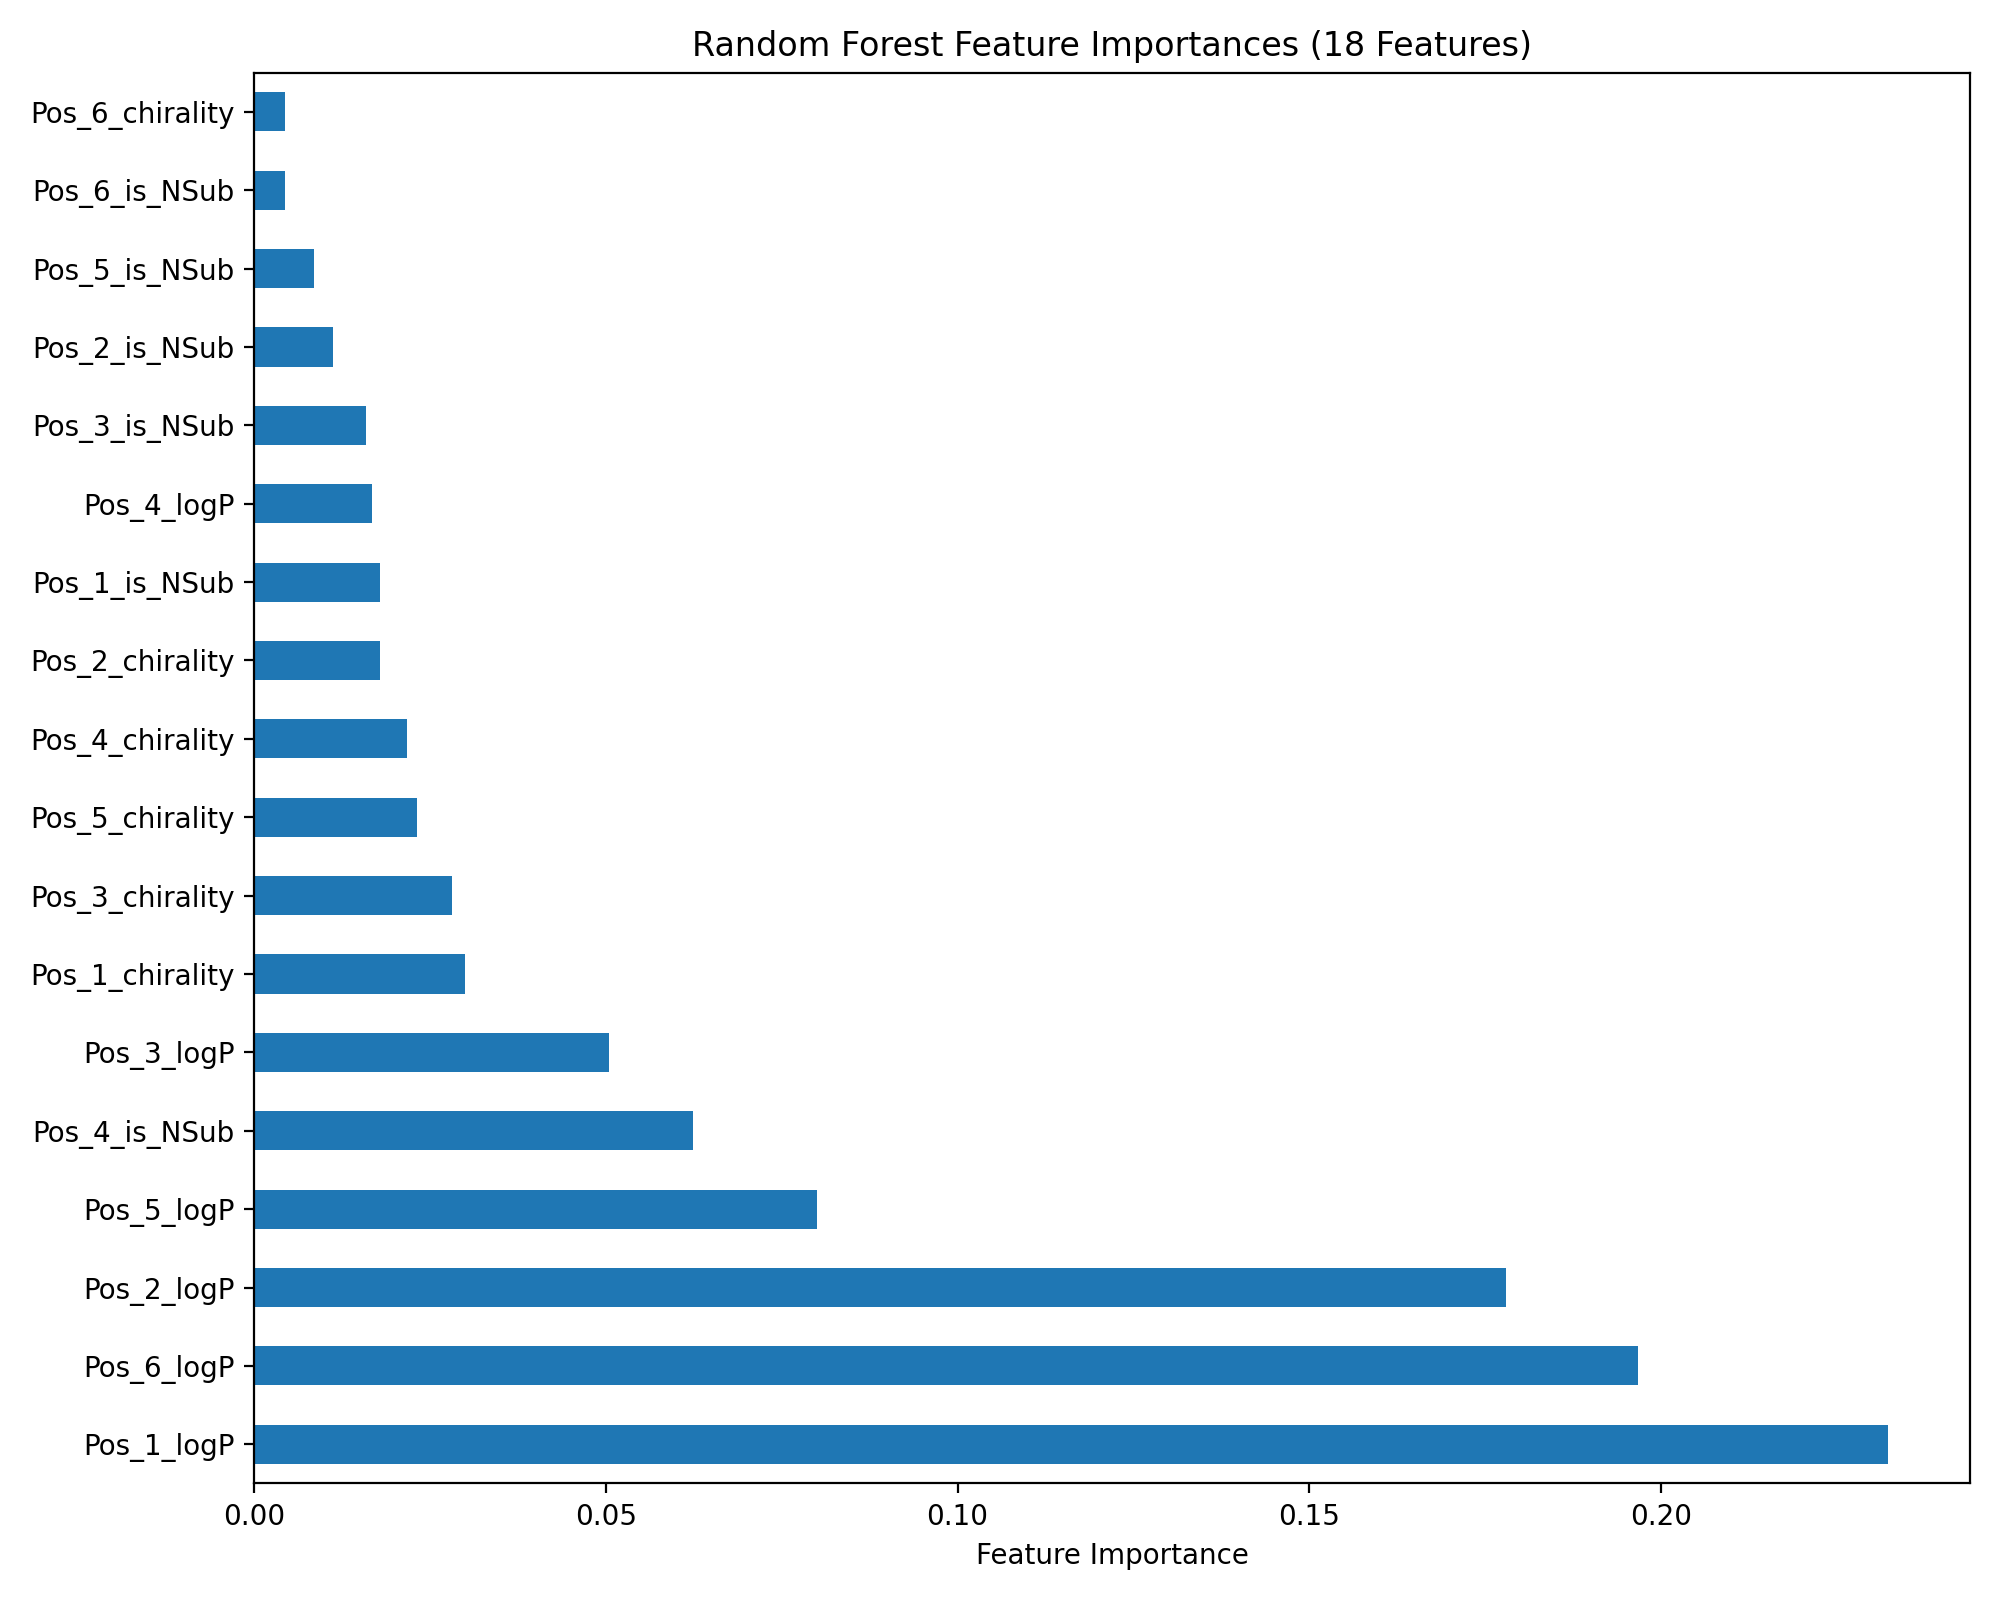

The table this chart was drawn from, first rows:
, importance
Pos_1_logP, 0.2323
Pos_6_logP, 0.1967
Pos_2_logP, 0.1779
Pos_5_logP, 0.08002
Pos_4_is_NSub, 0.06244
Pos_3_logP, 0.05052
Pos_1_chirality, 0.03002
Pos_3_chirality, 0.02816
Pos_5_chirality, 0.02311
Pos_4_chirality, 0.02172
Pos_2_chirality, 0.01791
Pos_1_is_NSub, 0.0179
Pos_4_logP, 0.0168
Pos_3_is_NSub, 0.01595
Pos_2_is_NSub, 0.01128
Pos_5_is_NSub, 0.008527
Pos_6_is_NSub, 0.004444
Pos_6_chirality, 0.004395
